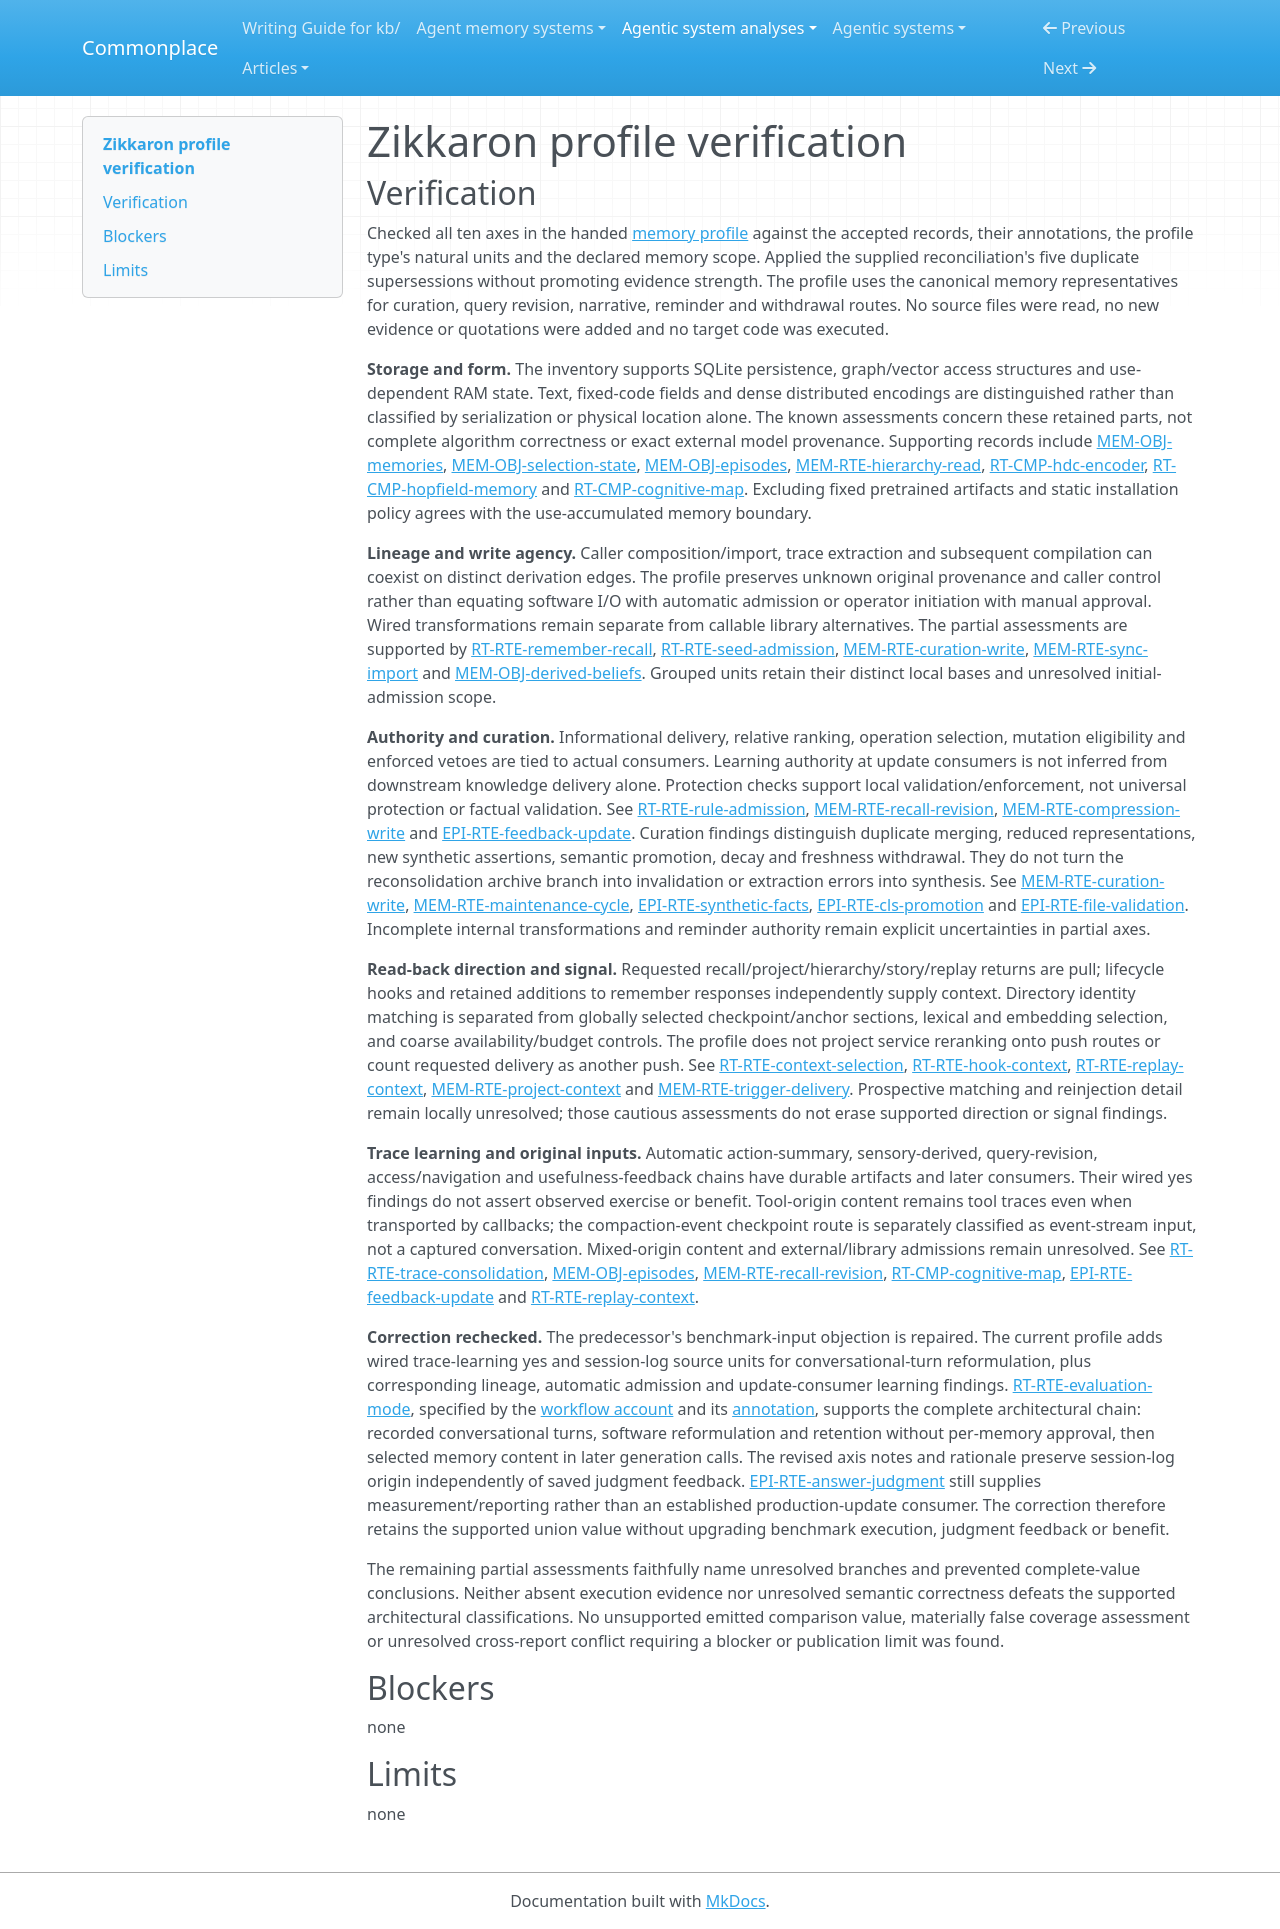

repository: zby/commonplace · page: agentic-system-analyses/retained/zikkaron/profile-verification/index.html · generator: mkdocs

---
type: agentic-system-analyses/types/agentic-system-verification.md
description: "Independent verification of Zikkaron's revised memory profile against the handed records at dda34a5d903d04ecb5517af214d437873c833302."
run-id: AAS-2026-10-15-zikkaron-0102ec63c6e5-01
reviewed-boundary: dda34a5d903d04ecb5517af214d437873c833302
---

# Zikkaron profile verification

## Verification

Checked all ten axes in the handed [memory profile](memory-profile.md#comparison-rationale) against the accepted records, their annotations, the profile type's natural units and the declared memory scope. Applied the supplied reconciliation's five duplicate supersessions without promoting evidence strength. The profile uses the canonical memory representatives for curation, query revision, narrative, reminder and withdrawal routes. No source files were read, no new evidence or quotations were added and no target code was executed.

**Storage and form.** The inventory supports SQLite persistence, graph/vector access structures and use-dependent RAM state. Text, fixed-code fields and dense distributed encodings are distinguished rather than classified by serialization or physical location alone. The known assessments concern these retained parts, not complete algorithm correctness or exact external model provenance. Supporting records include [MEM-OBJ-memories](memory.md#mem-obj-memories), [MEM-OBJ-selection-state](memory.md#mem-obj-selection-state), [MEM-OBJ-episodes](memory.md#mem-obj-episodes), [MEM-RTE-hierarchy-read](memory.md#mem-rte-hierarchy-read), [RT-CMP-hdc-encoder](runtime.md#rt-cmp-hdc-encoder), [RT-CMP-hopfield-memory](runtime.md#rt-cmp-hopfield-memory) and [RT-CMP-cognitive-map](runtime.md#rt-cmp-cognitive-map). Excluding fixed pretrained artifacts and static installation policy agrees with the use-accumulated memory boundary.

**Lineage and write agency.** Caller composition/import, trace extraction and subsequent compilation can coexist on distinct derivation edges. The profile preserves unknown original provenance and caller control rather than equating software I/O with automatic admission or operator initiation with manual approval. Wired transformations remain separate from callable library alternatives. The partial assessments are supported by [RT-RTE-remember-recall](runtime.md#rt-rte-remember-recall), [RT-RTE-seed-admission](runtime.md#rt-rte-seed-admission), [MEM-RTE-curation-write](memory.md#mem-rte-curation-write), [MEM-RTE-sync-import](memory.md#mem-rte-sync-import) and [MEM-OBJ-derived-beliefs](memory.md#mem-obj-derived-beliefs). Grouped units retain their distinct local bases and unresolved initial-admission scope.

**Authority and curation.** Informational delivery, relative ranking, operation selection, mutation eligibility and enforced vetoes are tied to actual consumers. Learning authority at update consumers is not inferred from downstream knowledge delivery alone. Protection checks support local validation/enforcement, not universal protection or factual validation. See [RT-RTE-rule-admission](runtime.md#rt-rte-rule-admission), [MEM-RTE-recall-revision](memory.md#mem-rte-recall-revision), [MEM-RTE-compression-write](memory.md#mem-rte-compression-write) and [EPI-RTE-feedback-update](epistemic.md#epi-rte-feedback-update). Curation findings distinguish duplicate merging, reduced representations, new synthetic assertions, semantic promotion, decay and freshness withdrawal. They do not turn the reconsolidation archive branch into invalidation or extraction errors into synthesis. See [MEM-RTE-curation-write](memory.md#mem-rte-curation-write), [MEM-RTE-maintenance-cycle](memory.md#mem-rte-maintenance-cycle), [EPI-RTE-synthetic-facts](epistemic.md#epi-rte-synthetic-facts), [EPI-RTE-cls-promotion](epistemic.md#epi-rte-cls-promotion) and [EPI-RTE-file-validation](epistemic.md#epi-rte-file-validation). Incomplete internal transformations and reminder authority remain explicit uncertainties in partial axes.

**Read-back direction and signal.** Requested recall/project/hierarchy/story/replay returns are pull; lifecycle hooks and retained additions to remember responses independently supply context. Directory identity matching is separated from globally selected checkpoint/anchor sections, lexical and embedding selection, and coarse availability/budget controls. The profile does not project service reranking onto push routes or count requested delivery as another push. See [RT-RTE-context-selection](runtime.md#rt-rte-context-selection), [RT-RTE-hook-context](runtime.md#rt-rte-hook-context), [RT-RTE-replay-context](runtime.md#rt-rte-replay-context), [MEM-RTE-project-context](memory.md#mem-rte-project-context) and [MEM-RTE-trigger-delivery](memory.md#mem-rte-trigger-delivery). Prospective matching and reinjection detail remain locally unresolved; those cautious assessments do not erase supported direction or signal findings.

**Trace learning and original inputs.** Automatic action-summary, sensory-derived, query-revision, access/navigation and usefulness-feedback chains have durable artifacts and later consumers. Their wired yes findings do not assert observed exercise or benefit. Tool-origin content remains tool traces even when transported by callbacks; the compaction-event checkpoint route is separately classified as event-stream input, not a captured conversation. Mixed-origin content and external/library admissions remain unresolved. See [RT-RTE-trace-consolidation](runtime.md#rt-rte-trace-consolidation), [MEM-OBJ-episodes](memory.md#mem-obj-episodes), [MEM-RTE-recall-revision](memory.md#mem-rte-recall-revision), [RT-CMP-cognitive-map](runtime.md#rt-cmp-cognitive-map), [EPI-RTE-feedback-update](epistemic.md#epi-rte-feedback-update) and [RT-RTE-replay-context](runtime.md#rt-rte-replay-context).

**Correction rechecked.** The predecessor's benchmark-input objection is repaired. The current profile adds wired trace-learning yes and session-log source units for conversational-turn reformulation, plus corresponding lineage, automatic admission and update-consumer learning findings. [RT-RTE-evaluation-mode](runtime.md#rt-rte-evaluation-mode), specified by the [workflow account](workflow.md#workflow-account) and its [annotation](workflow.md#annotations), supports the complete architectural chain: recorded conversational turns, software reformulation and retention without per-memory approval, then selected memory content in later generation calls. The revised axis notes and rationale preserve session-log origin independently of saved judgment feedback. [EPI-RTE-answer-judgment](epistemic.md#epi-rte-answer-judgment) still supplies measurement/reporting rather than an established production-update consumer. The correction therefore retains the supported union value without upgrading benchmark execution, judgment feedback or benefit.

The remaining partial assessments faithfully name unresolved branches and prevented complete-value conclusions. Neither absent execution evidence nor unresolved semantic correctness defeats the supported architectural classifications. No unsupported emitted comparison value, materially false coverage assessment or unresolved cross-report conflict requiring a blocker or publication limit was found.

## Blockers

none

## Limits

none
